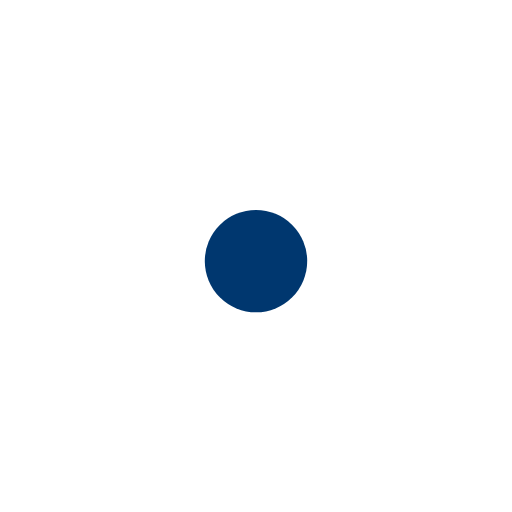
t = 0.00 s
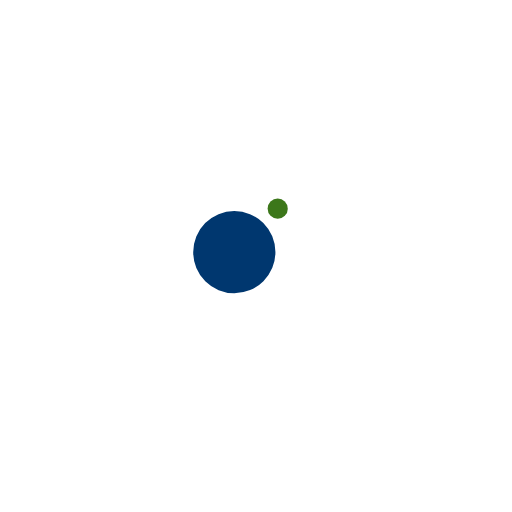
t = 0.16 s
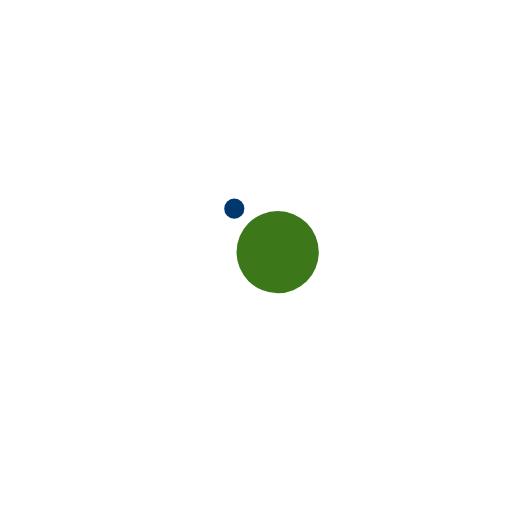
t = 0.47 s
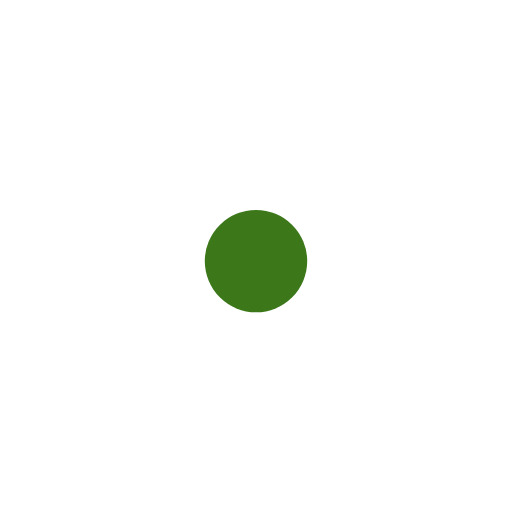
t = 0.63 s
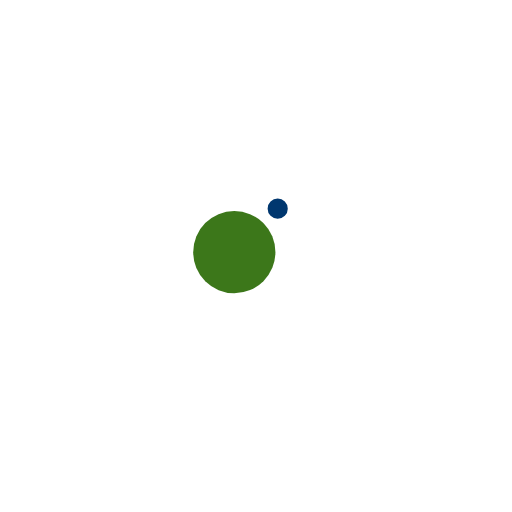
t = 0.78 s
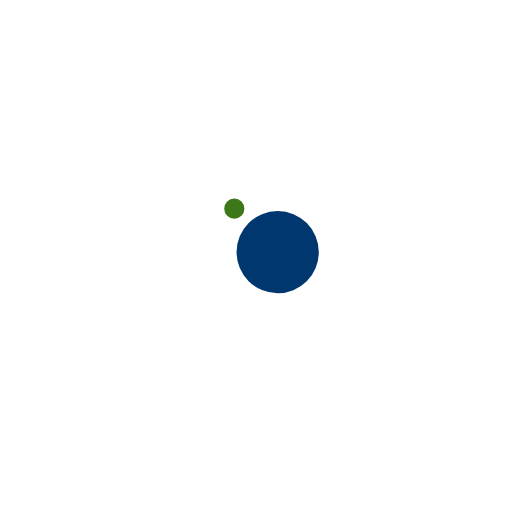
t = 1.09 s

The animated SVG that drew these frames (rendered in a browser with its animation timeline set to each time). Animation: 4 SMIL elements (animate=2,animateTransform=2); one cycle of 1.25 s, repeats indefinitely.

<?xml version="1.0" encoding="utf-8"?>
<svg xmlns="http://www.w3.org/2000/svg" xmlns:xlink="http://www.w3.org/1999/xlink" style="margin: auto; background: none; display: block; shape-rendering: auto;" width="187px" height="187px" viewBox="0 0 100 100" preserveAspectRatio="xMidYMid">
<g transform="translate(0 -5)">
  <circle cx="50" cy="44" r="9.53493" fill="#3c771a" transform="rotate(162.579 50 50)">
    <animateTransform attributeName="transform" type="rotate" dur="1.25s" repeatCount="indefinite" keyTimes="0;1" values="0 50 50;360 50 50"></animateTransform>
    <animate attributeName="r" dur="1.25s" repeatCount="indefinite" calcMode="spline" keyTimes="0;0.5;1" values="0;10;0" keySplines="0.2 0 0.8 1;0.2 0 0.8 1"></animate>
  </circle>
  <circle cx="50" cy="44" r="0.465074" fill="#00376f" transform="rotate(342.579 49.9999 50)">
    <animateTransform attributeName="transform" type="rotate" dur="1.25s" repeatCount="indefinite" keyTimes="0;1" values="180 50 50;540 50 50"></animateTransform>
    <animate attributeName="r" dur="1.25s" repeatCount="indefinite" calcMode="spline" keyTimes="0;0.5;1" values="10;0;10" keySplines="0.2 0 0.8 1;0.2 0 0.8 1"></animate>
  </circle>
</g>
<!-- [ldio] generated by https://loading.io/ --></svg>